Image classification data set "data" (ugoh0908/poker on GitHub). Class labels (38): 10 clover, 10 diamond, 10 heart, 10 spade, 1 diamond, 1 heart, 2 clover, 2 diamond, 2 heart, 2 spade, 3 clover, 3 heart, 4 clover, 4 diamond, 4 heart, 4 spade, 5 heart, 5 spade, 6 clover, 6 heart, 7 clover, 7 diamond, 7 heart, 7 spade, 8 clover, 9 clover, 9 diamond, 9 heart, 9 spade, J clover, K clover, K diamond, K heart, K spade, Q clover, Q diamond, Q heart, Q spade.

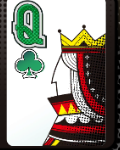
Label: Q clover

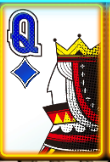
Label: Q diamond

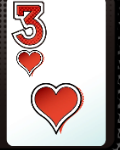
Label: 3 heart

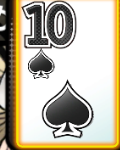
Label: 10 spade

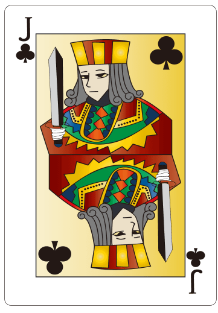
Label: J clover

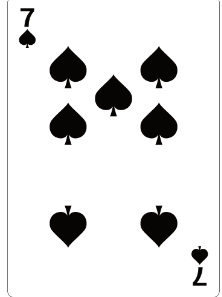
Label: 7 spade
